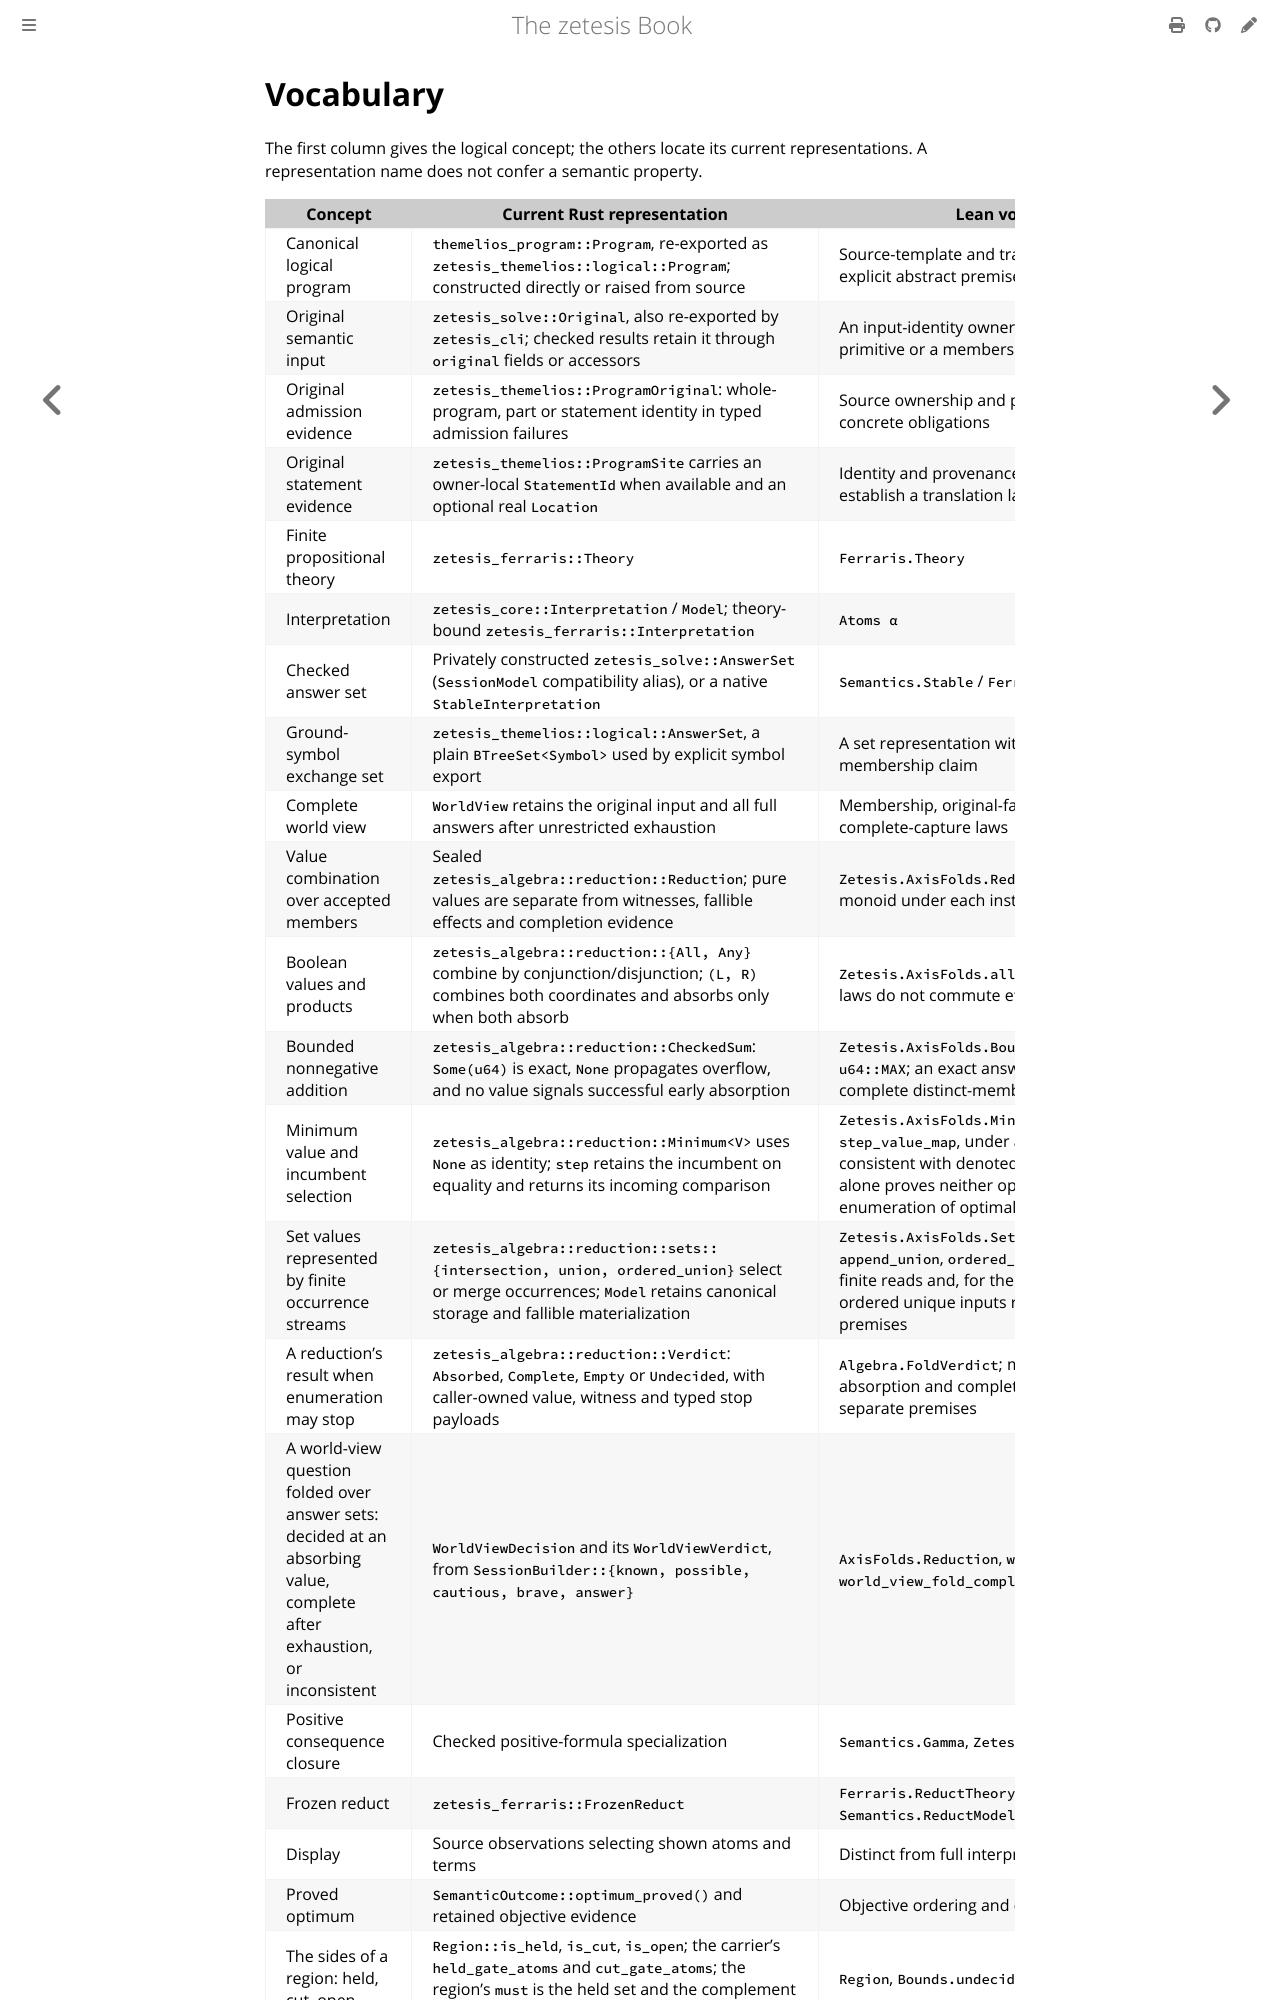

repository: GregoryGelfond/zetesis · page: book/vocabulary.html · generator: mdbook

# Vocabulary

The first column gives the logical concept; the others locate its current
representations. A representation name does not confer a semantic property.

| Concept | Current Rust representation | Lean vocabulary |
| --- | --- | --- |
| Canonical logical program | `themelios_program::Program`, re-exported as `zetesis_themelios::logical::Program`; constructed directly or raised from source | Source-template and translation laws use explicit abstract premises |
| Original semantic input | `zetesis_solve::Original`, also re-exported by `zetesis_cli`; checked results retain it through `original` fields or accessors | An input-identity owner, not a new Lean primitive or a membership proof |
| Original admission evidence | `zetesis_themelios::ProgramOriginal`: whole-program, part or statement identity in typed admission failures | Source ownership and provenance remain concrete obligations |
| Original statement evidence | `zetesis_themelios::ProgramSite` carries an owner-local `StatementId` when available and an optional real `Location` | Identity and provenance do not by themselves establish a translation law |
| Finite propositional theory | `zetesis_ferraris::Theory` | `Ferraris.Theory` |
| Interpretation | `zetesis_core::Interpretation` / `Model`; theory-bound `zetesis_ferraris::Interpretation` | `Atoms α` |
| Checked answer set | Privately constructed `zetesis_solve::AnswerSet` (`SessionModel` compatibility alias), or a native `StableInterpretation` | `Semantics.Stable` / `Ferraris.Stable` |
| Ground-symbol exchange set | `zetesis_themelios::logical::AnswerSet`, a plain `BTreeSet<Symbol>` used by explicit symbol export | A set representation with no checked membership claim |
| Complete world view | `WorldView` retains the original input and all full answers after unrestricted exhaustion | Membership, original-family coverage and complete-capture laws |
| Value combination over accepted members | Sealed `zetesis_algebra::reduction::Reduction`; pure values are separate from witnesses, fallible effects and completion evidence | `Zetesis.AxisFolds.Reduction`, a commutative monoid under each instance's stated premises |
| Boolean values and products | `zetesis_algebra::reduction::{All, Any}` combine by conjunction/disjunction; `(L, R)` combines both coordinates and absorbs only when both absorb | `Zetesis.AxisFolds.all`, `any` and `pair`; value laws do not commute effects |
| Bounded nonnegative addition | `zetesis_algebra::reduction::CheckedSum`: `Some(u64)` is exact, `None` propagates overflow, and no value signals successful early absorption | `Zetesis.AxisFolds.BoundedSum.reduction` at `u64::MAX`; an exact answer count still requires complete distinct-member coverage |
| Minimum value and incumbent selection | `zetesis_algebra::reduction::Minimum<V>` uses `None` as identity; `step` retains the incumbent on equality and returns its incoming comparison | `Zetesis.AxisFolds.Minimum.reduction` and `step_value_map`, under a pure lawful order consistent with denoted value equality; selection alone proves neither optimality nor complete enumeration of optimal ties |
| Set values represented by finite occurrence streams | `zetesis_algebra::reduction::sets::{intersection, union, ordered_union}` select or
